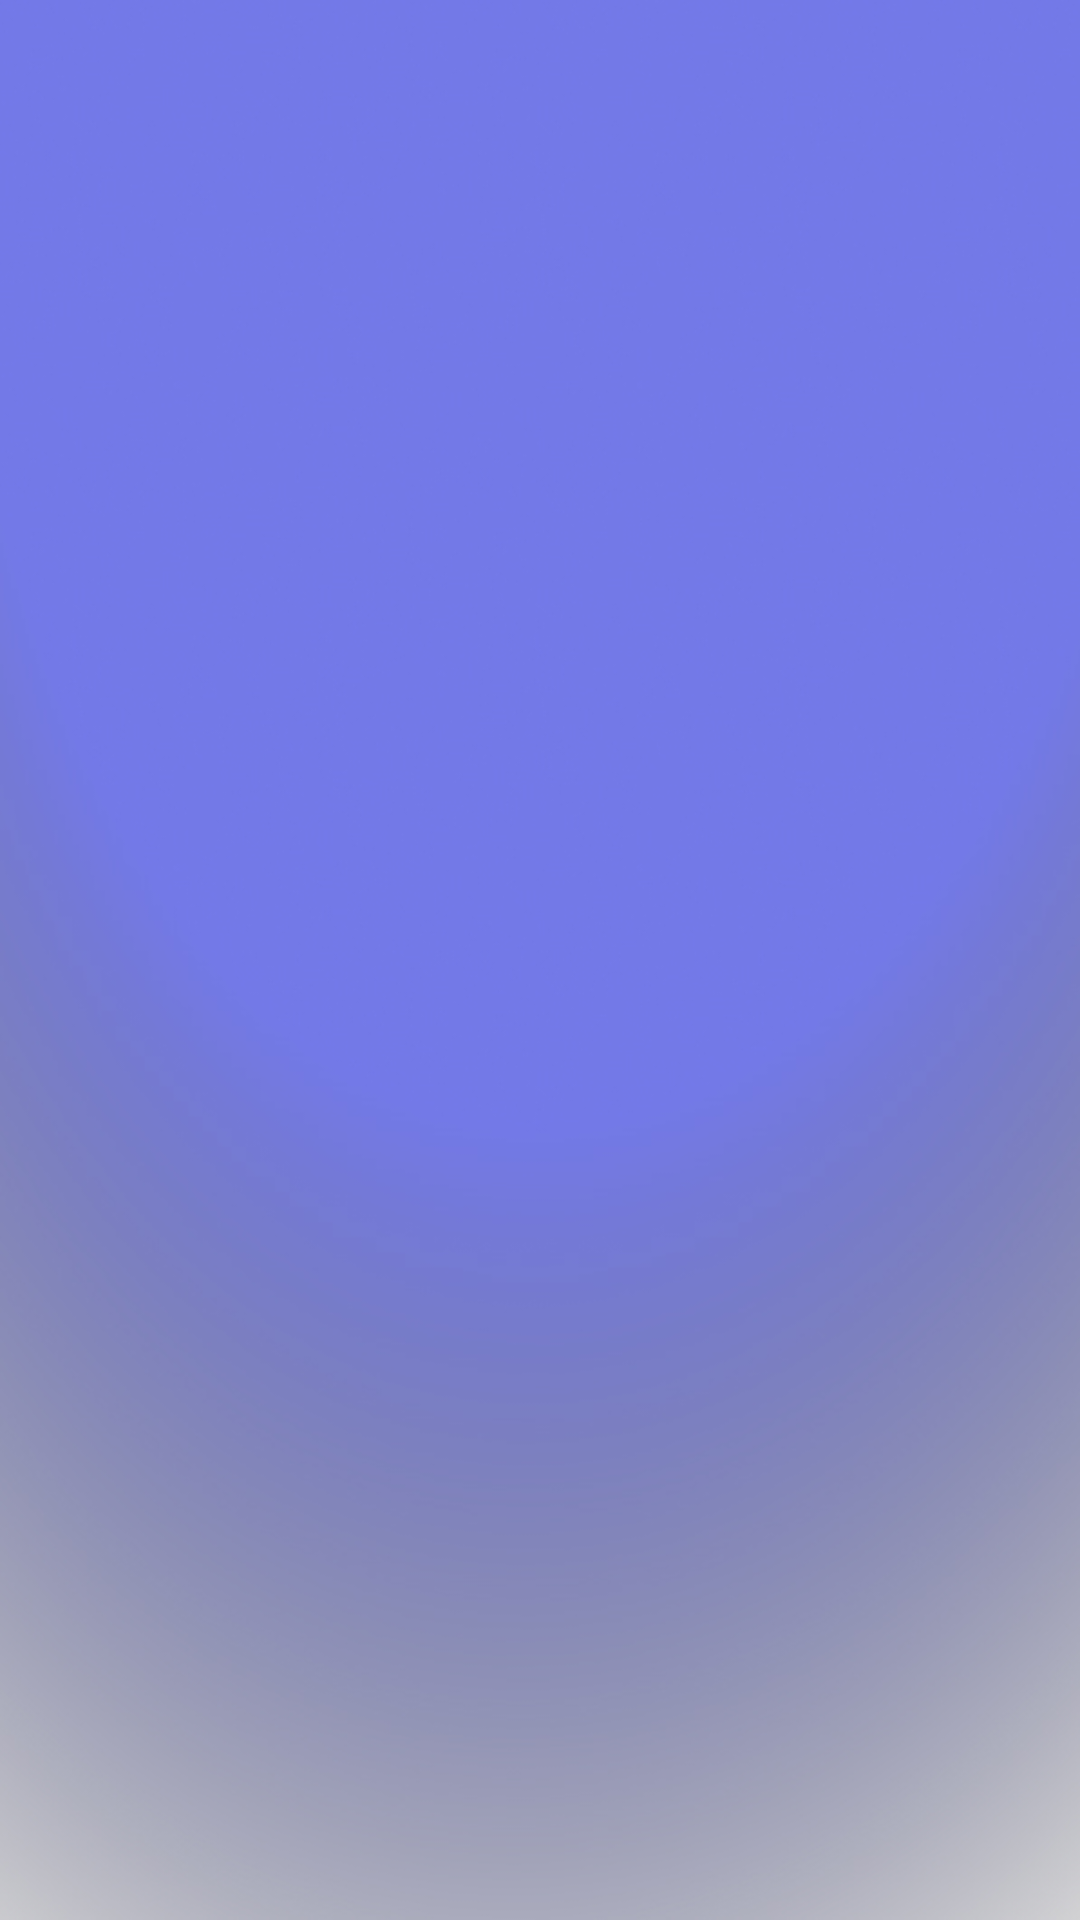

Reconstruct the res/layout file that produces this screen, plus the resources it refers to.
<!-- AndroidManifest.xml: application theme Theme.Mplay -->
<!-- res/layout/activity_home.xml -->
<?xml version="1.0" encoding="utf-8"?>
<androidx.constraintlayout.widget.ConstraintLayout xmlns:android="http://schemas.android.com/apk/res/android"
    xmlns:app="http://schemas.android.com/apk/res-auto"
    xmlns:tools="http://schemas.android.com/tools"
    android:layout_width="match_parent"
    android:layout_height="match_parent"
    android:background="@drawable/back"
    tools:context=".Home">

    <ListView
        android:id="@+id/ListView"
        android:layout_width="0dp"
        android:layout_height="0dp"
        android:layout_marginStart="1dp"
        android:layout_marginTop="1dp"
        android:layout_marginEnd="1dp"
        android:layout_marginBottom="1dp"
        app:layout_constraintBottom_toBottomOf="parent"
        app:layout_constraintEnd_toEndOf="parent"
        app:layout_constraintStart_toStartOf="parent"
        app:layout_constraintTop_toTopOf="parent" />
</androidx.constraintlayout.widget.ConstraintLayout>
<!-- resources referenced by this layout -->
<resources>
  <!-- drawable back: jpg bitmap (drawable-v24, 90998 bytes) -->
  <style name="Theme.Mplay" parent="Theme.MaterialComponents.DayNight.DarkActionBar">
          
          <item name="colorPrimary">@color/purple_500</item>
          <item name="colorPrimaryVariant">@color/purple_700</item>
          <item name="colorOnPrimary">@color/white</item>
          
          <item name="colorSecondary">@color/teal_200</item>
          <item name="colorSecondaryVariant">@color/teal_700</item>
          <item name="colorOnSecondary">@color/black</item>
          
          <item name="android:statusBarColor" tools:targetApi="l">?attr/colorPrimaryVariant</item>
          
      </style>
  <!-- not gathered from this repository: default colours our renderer supplied (Android Studio template values) -->
  <color name="purple_500">#FF6200EE</color>
  <color name="purple_700">#FF3700B3</color>
  <color name="teal_200">#FF03DAC5</color>
  <color name="teal_700">#FF018786</color>
  <color name="black">#FF000000</color>
  <color name="white">#FFFFFFFF</color>
</resources>
